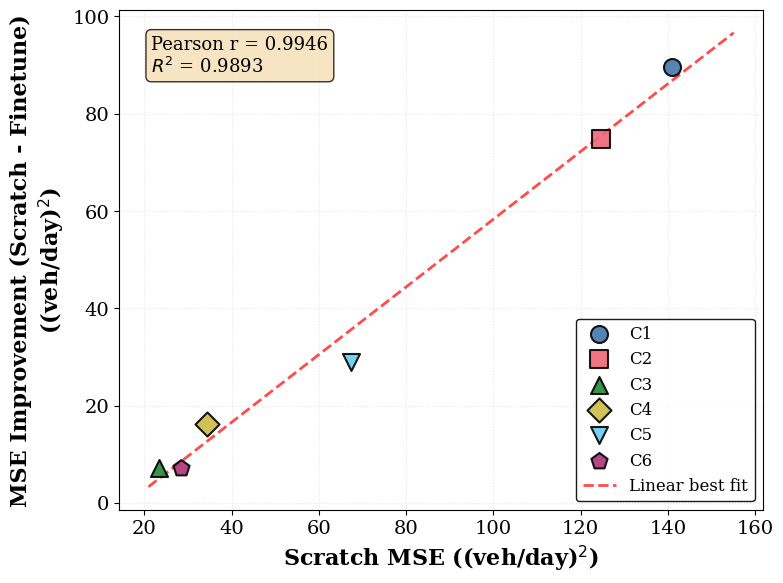

The matplotlib source for this figure: (Note: this script raises an exception after producing the figure.)
#!/usr/bin/env python3
"""
Plot correlation between Scratch MSE and MSE improvement from fine-tuning.
"""

import numpy as np
import matplotlib.pyplot as plt
from scipy import stats
import os

# Set up matplotlib style with Times New Roman
plt.rcParams['font.family'] = 'serif'
plt.rcParams['font.serif'] = ['Times New Roman', 'DejaVu Serif', 'Times']
plt.rcParams['font.size'] = 12
plt.rcParams['axes.labelsize'] = 16
plt.rcParams['axes.titlesize'] = 16
plt.rcParams['xtick.labelsize'] = 14
plt.rcParams['ytick.labelsize'] = 14
plt.rcParams['legend.fontsize'] = 12

# Professional colorblind-friendly palette (Tol colorblind-safe scheme)
colorblind_colors = [
    '#4477AA',  # Blue
    '#EE6677',  # Red/Pink
    '#228833',  # Green
    '#CCBB44',  # Yellow
    '#66CCEE',  # Cyan
    '#AA3377',  # Purple
]

# Different marker shapes for additional distinction
markers = ['o', 's', '^', 'D', 'v', 'p']

# Data from the table
cities = ['C1', 'C2', 'C3', 'C4', 'C5', 'C6']
scratch_mse = np.array([140.98, 124.61, 23.26, 34.45, 67.26, 28.46])
finetune_mse = np.array([51.46, 49.77, 16.13, 18.23, 38.24, 21.24])
mse_improvement = scratch_mse - finetune_mse

# Calculate correlation
pearson_r, pearson_p = stats.pearsonr(scratch_mse, mse_improvement)
r_squared = pearson_r ** 2

# Fit linear regression
slope, intercept, r_value, p_value, std_err = stats.linregress(scratch_mse, mse_improvement)
line_x = np.linspace(scratch_mse.min() * 0.9, scratch_mse.max() * 1.1, 100)
line_y = slope * line_x + intercept

# Create figure
fig, ax = plt.subplots(figsize=(8, 6))

# Scatter plot with city labels using colorblind-friendly colors and different markers
for i, city in enumerate(cities):
    ax.scatter(scratch_mse[i], mse_improvement[i], 
              s=150, c=colorblind_colors[i], marker=markers[i],
              edgecolors='black', linewidths=1.5,
              alpha=0.9, zorder=3, label=city)

# Regression line
ax.plot(line_x, line_y, 'r--', linewidth=2, alpha=0.7, 
        label='Linear best fit', zorder=2)

# Add text box with correlation statistics
textstr = f'Pearson r = {pearson_r:.4f}\n$R^2$ = {r_squared:.4f}'
props = dict(boxstyle='round', facecolor='wheat', alpha=0.8)
ax.text(0.05, 0.95, textstr, transform=ax.transAxes, fontsize=13,
        verticalalignment='top', bbox=props)

# Labels (no title)
ax.set_xlabel('Scratch MSE ((veh/day)$^2$)', fontweight='bold')
ax.set_ylabel('MSE Improvement (Scratch - Finetune)\n((veh/day)$^2$)', fontweight='bold')

# Grid
ax.grid(True, alpha=0.3, linestyle=':', zorder=1)

# Legend
ax.legend(loc='lower right', framealpha=0.9, edgecolor='black')

# Tight layout
plt.tight_layout()

# Save figure
# Save to results folder at the same level as this script
script_dir = os.path.dirname(os.path.abspath(__file__))
output_dir = os.path.join(script_dir, 'results')
os.makedirs(output_dir, exist_ok=True)

output_path_pdf = os.path.join(output_dir, 'mse_improvement_correlation.pdf')
output_path_png = os.path.join(output_dir, 'mse_improvement_correlation.png')

plt.savefig(output_path_pdf, dpi=300, bbox_inches='tight')
plt.savefig(output_path_png, dpi=300, bbox_inches='tight')

print(f"Saved figure to:")
print(f"  - {output_path_pdf}")
print(f"  - {output_path_png}")

plt.show()
